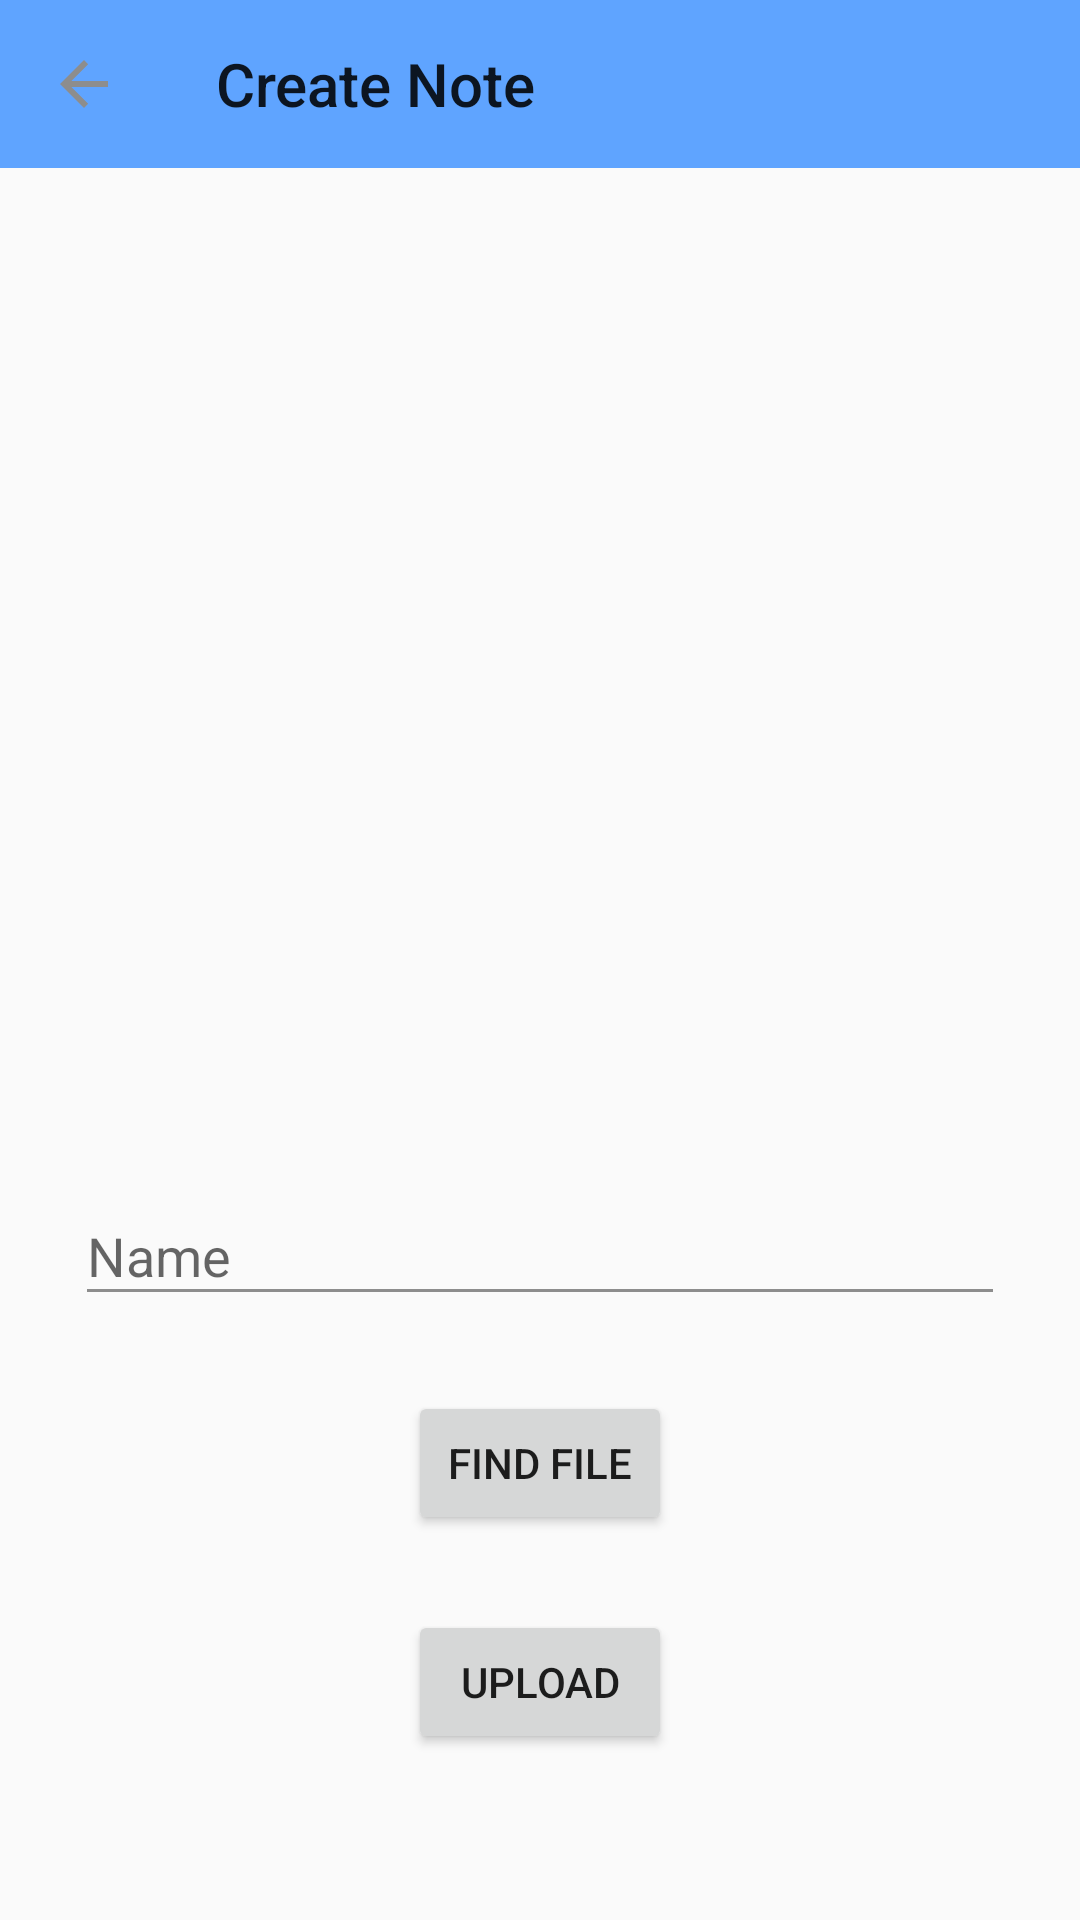

Here is an Android app screen rendered from its layout file. Give the layout XML and the strings, colors and styles it references.
<!-- AndroidManifest.xml: application theme AppTheme -->
<!-- res/layout/activity_create_note.xml -->
<?xml version="1.0" encoding="utf-8"?>
<androidx.constraintlayout.widget.ConstraintLayout xmlns:android="http://schemas.android.com/apk/res/android"
    xmlns:app="http://schemas.android.com/apk/res-auto"
    xmlns:tools="http://schemas.android.com/tools"
    android:layout_width="match_parent"
    android:layout_height="match_parent"
    tools:context=".CreateNoteActivity">

    <androidx.appcompat.widget.Toolbar
        android:id="@+id/notestoolbar"
        android:layout_width="0dp"
        android:layout_height="wrap_content"
        android:background="?attr/colorPrimary"
        android:minHeight="?attr/actionBarSize"
        android:theme="?attr/actionBarTheme"
        app:layout_constraintEnd_toEndOf="parent"
        app:layout_constraintStart_toStartOf="parent"
        app:layout_constraintTop_toTopOf="parent"
        app:navigationIcon="?homeAsUpIndicator"
        app:title="Create Note"/>


    <LinearLayout
        android:layout_width="0dp"
        android:layout_height="0dp"
        android:orientation="vertical"
        android:gravity="center"
        app:layout_constraintBottom_toBottomOf="parent"
        app:layout_constraintEnd_toEndOf="parent"
        app:layout_constraintHorizontal_bias="0.0"
        app:layout_constraintStart_toStartOf="parent"
        app:layout_constraintTop_toBottomOf="@+id/notestoolbar">

        <ImageView
            android:id="@+id/noteImage"
            android:layout_width="250dp"
            android:layout_height="250dp"
            app:srcCompat="@drawable/ic_launcher_background" />

        <com.google.android.material.textfield.TextInputLayout
            android:layout_width="match_parent"
            android:layout_height="wrap_content"
            android:layout_marginStart="25dp"
            android:layout_marginTop="25dp"
            android:layout_marginEnd="25dp">

            <EditText
                android:id="@+id/noteName"
                android:layout_width="match_parent"
                android:layout_height="match_parent"
                android:layout_marginTop="20dp"
                android:ems="10"
                android:hint="Name" />
        </com.google.android.material.textfield.TextInputLayout>

        <Button
            android:id="@+id/findNoteButton"
            android:layout_width="wrap_content"
            android:layout_height="wrap_content"
            android:layout_marginTop="25dp"
            android:text="Find File" />

        <Button
            android:id="@+id/uploadNoteButton"
            android:layout_width="wrap_content"
            android:layout_height="wrap_content"
            android:layout_marginTop="25dp"
            android:text="Upload" />
    </LinearLayout>

</androidx.constraintlayout.widget.ConstraintLayout>
<!-- resources referenced by this layout -->
<resources>
  <style name="AppTheme" parent="Theme.AppCompat.Light.NoActionBar">
          
          <item name="colorPrimary">@color/colorPrimary</item>
          <item name="colorPrimaryDark">@color/colorPrimaryDark</item>
          <item name="colorAccent">@color/colorAccent</item>
          <item name="colorControlNormal">@color/grey</item>
          <item name="colorControlActivated">@color/colorPrimary</item>
          <item name="colorControlHighlight">@color/colorPrimary</item>
          <item name="android:windowLightStatusBar">true</item>
          <item name="android:fitsSystemWindows">true</item>
      </style>
  <color name="colorPrimary">#5FA4FF</color>
  <color name="colorPrimaryDark">#ffffff</color>
  <color name="colorAccent">#5FA4FF</color>
  <color name="grey">#8D8D8D</color>
</resources>
